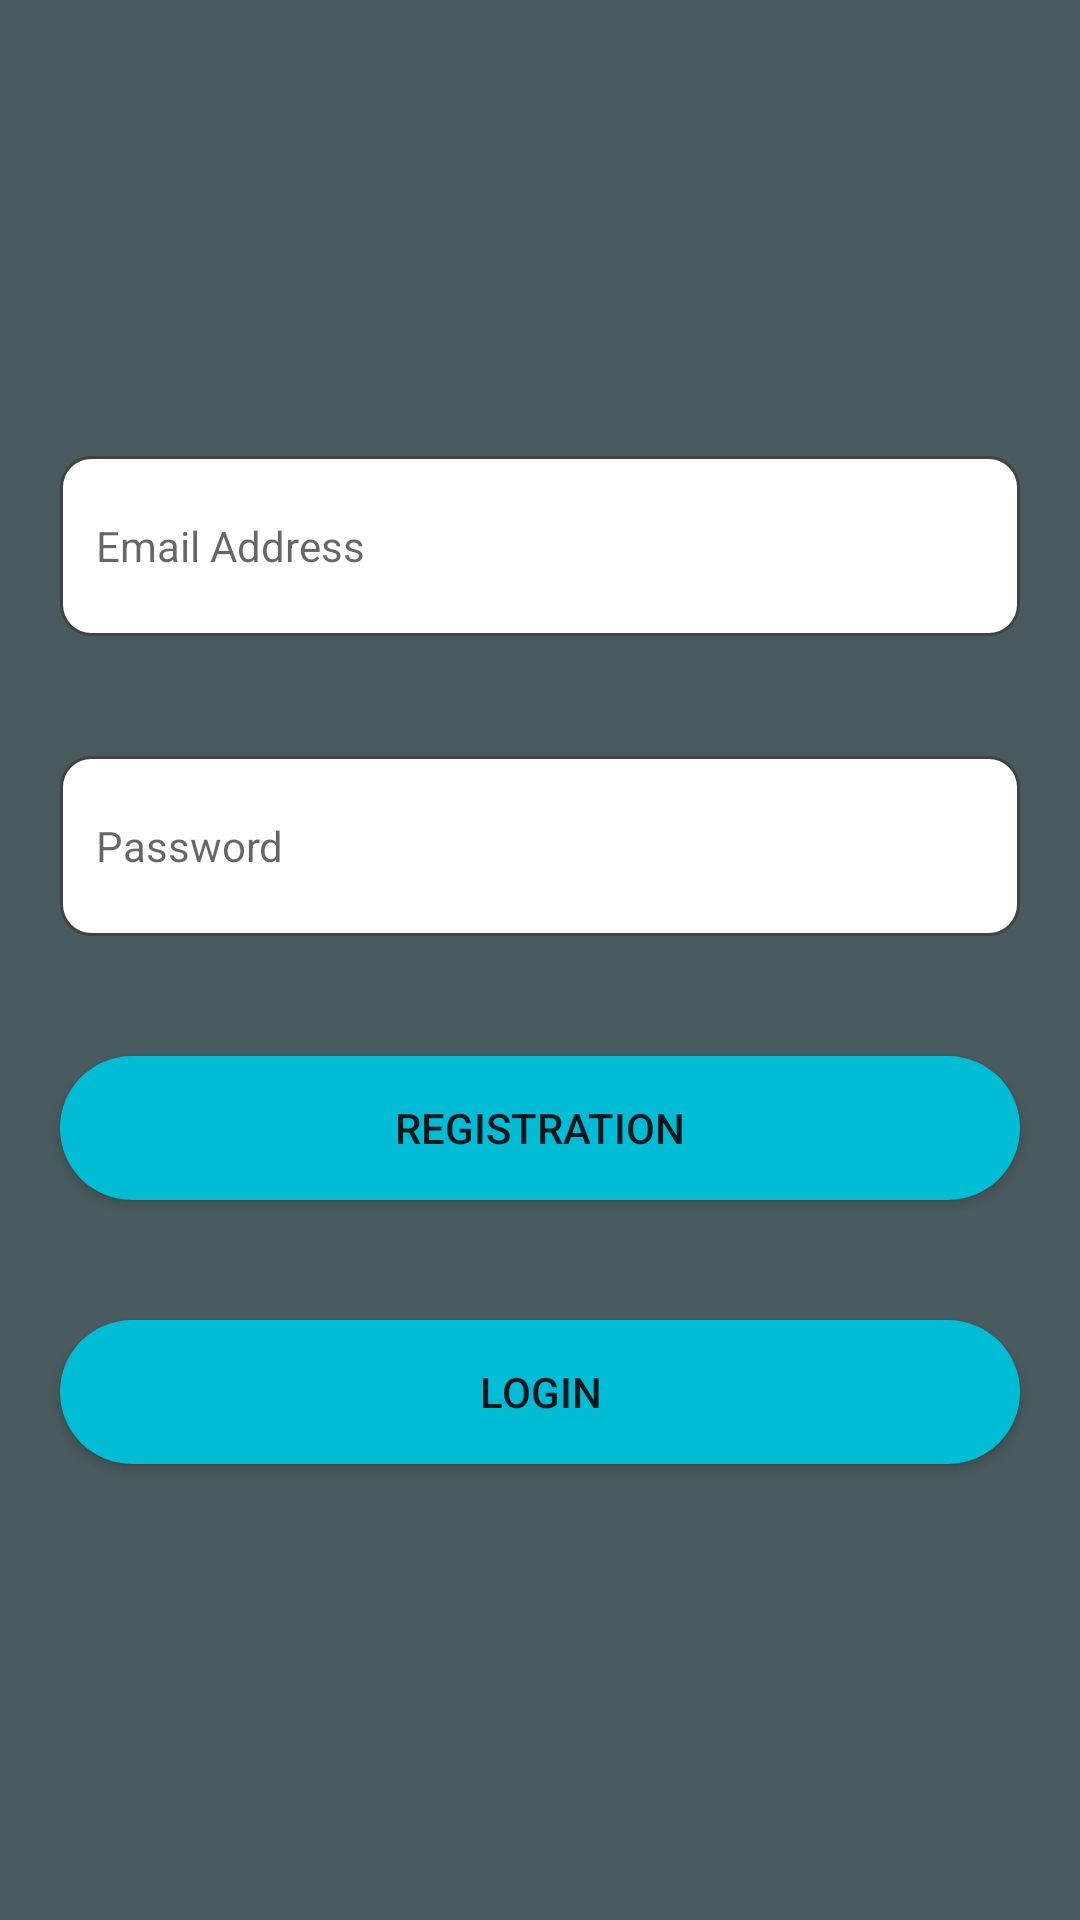

Here is an Android app screen rendered from its layout file. Give the layout XML and the strings, colors and styles it references.
<!-- AndroidManifest.xml: application theme Theme.RestaurantApp -->
<!-- res/layout/fragment_login.xml -->
<?xml version="1.0" encoding="utf-8"?>
<LinearLayout xmlns:android="http://schemas.android.com/apk/res/android"
    xmlns:app="http://schemas.android.com/apk/res-auto"
    xmlns:tools="http://schemas.android.com/tools"
    android:layout_width="match_parent"
    android:layout_height="match_parent"
    android:background="#495B5E"
    android:orientation="vertical"
    tools:context="fragments.LoginFragment"
    android:gravity="center">

    <EditText
        android:id="@+id/email_log"
        android:layout_width="match_parent"
        android:layout_height="60dp"
        android:layout_margin="20dp"
        android:background="@drawable/custom_input"
        android:drawableStart="@drawable/custom_email_icon"
        android:drawableLeft="@drawable/custom_email_icon"
        android:drawablePadding="12dp"
        android:ems="10"
        android:hint="Email Address"
        android:paddingStart="12dp"
        android:paddingEnd="12dp"
        android:textSize="14sp"></EditText>

    <EditText
        android:id="@+id/password_log"
        android:layout_width="match_parent"
        android:layout_height="60dp"
        android:layout_margin="20dp"
        android:background="@drawable/custom_input"
        android:drawableStart="@drawable/custom_lock_icon"
        android:drawableLeft="@drawable/custom_lock_icon"
        android:drawablePadding="12dp"
        android:ems="10"
        android:hint="Password"
        android:paddingStart="12dp"
        android:paddingEnd="12dp"
        android:textSize="14sp"></EditText>

    <Button
        android:id="@+id/register"
        android:layout_width="match_parent"
        android:layout_height="wrap_content"
        android:layout_margin="20dp"
        android:background="@drawable/custom_button"
        android:text="Registration"
        app:backgroundTint="#00BCD4"></Button>

    <Button
        android:id="@+id/login"
        android:layout_width="match_parent"
        android:layout_height="wrap_content"
        android:layout_margin="20dp"
        android:background="@drawable/custom_button"
        android:text="Login"
        app:backgroundTint="#00BCD4"></Button>

</LinearLayout>
<!-- resources referenced by this layout -->
<resources>
  <!-- drawable custom_button (drawable) -->
  <?xml version="1.0" encoding="utf-8"?>
  <shape xmlns:android="http://schemas.android.com/apk/res/android" android:shape="rectangle">
  
      <gradient android:startColor="#00BCD4" android:endColor="#FF2351AC" android:type="linear"/>
      <corners android:radius="50dp"/>
  </shape>
  <!-- drawable custom_email_icon (drawable) -->
  <?xml version="1.0" encoding="utf-8"?>
  <selector xmlns:android="http://schemas.android.com/apk/res/android">
  
      <item android:state_focused="true"
          android:drawable="@drawable/ic_email_focused"/>
  
  
      <item android:state_focused="false"
          android:drawable="@drawable/ic_email"/>
  </selector>
  <!-- drawable custom_input (drawable) -->
  <?xml version="1.0" encoding="utf-8"?>
  <selector xmlns:android="http://schemas.android.com/apk/res/android">
  
  
      <item android:state_enabled="true" android:state_focused="true">
          <shape android:shape="rectangle">
              <solid android:color="@android:color/white"/>
              <corners android:radius="10dp"/>
              <stroke android:color="@color/design_default_color_primary_variant" android:width="1dp"/>
          </shape>
      </item>
  
      <item android:state_enabled="true">
          <shape android:shape="rectangle">
              <solid android:color="@android:color/white"/>
              <corners android:radius="10dp"/>
              <stroke android:color="@color/cardview_dark_background" android:width="1dp"/>
          </shape>
      </item>
  </selector>
  <!-- drawable custom_lock_icon (drawable) -->
  <?xml version="1.0" encoding="utf-8"?>
  <selector xmlns:android="http://schemas.android.com/apk/res/android">
  
      <item android:state_focused="true"
          android:drawable="@drawable/ic_lock_focused"/>
  
  
      <item android:state_focused="false"
          android:drawable="@drawable/ic_lock"/>
  </selector>
  <style name="Theme.RestaurantApp" parent="Theme.MaterialComponents.DayNight.DarkActionBar">
          
          <item name="colorPrimary">@color/purple_500</item>
          <item name="colorPrimaryVariant">@color/purple_700</item>
          <item name="colorOnPrimary">@color/white</item>
          
          <item name="colorSecondary">@color/teal_200</item>
          <item name="colorSecondaryVariant">@color/teal_700</item>
          <item name="colorOnSecondary">@color/black</item>
          
          <item name="android:statusBarColor" tools:targetApi="l">?attr/colorPrimaryVariant</item>
          
      </style>
  <!-- drawable ic_email_focused (drawable) -->
  <vector xmlns:android="http://schemas.android.com/apk/res/android"
      android:width="24dp"
      android:height="24dp"
      android:viewportWidth="24"
      android:viewportHeight="24"
      android:tint="?attr/colorControlNormal">
    <path
        android:fillColor="@color/design_default_color_primary"
        android:pathData="M20,4L4,4c-1.1,0 -1.99,0.9 -1.99,2L2,18c0,1.1 0.9,2 2,2h16c1.1,0 2,-0.9 2,-2L22,6c0,-1.1 -0.9,-2 -2,-2zM20,8l-8,5 -8,-5L4,6l8,5 8,-5v2z"/>
  </vector>
  <!-- drawable ic_lock_focused (drawable) -->
  <vector xmlns:android="http://schemas.android.com/apk/res/android"
      android:width="24dp"
      android:height="24dp"
      android:viewportWidth="24"
      android:viewportHeight="24"
      android:tint="?attr/colorControlNormal">
    <path
        android:fillColor="@color/design_default_color_primary"
        android:pathData="M18,8h-1L17,6c0,-2.76 -2.24,-5 -5,-5S7,3.24 7,6v2L6,8c-1.1,0 -2,0.9 -2,2v10c0,1.1 0.9,2 2,2h12c1.1,0 2,-0.9 2,-2L20,10c0,-1.1 -0.9,-2 -2,-2zM12,17c-1.1,0 -2,-0.9 -2,-2s0.9,-2 2,-2 2,0.9 2,2 -0.9,2 -2,2zM15.1,8L8.9,8L8.9,6c0,-1.71 1.39,-3.1 3.1,-3.1 1.71,0 3.1,1.39 3.1,3.1v2z"/>
  </vector>
  <color name="purple_500">#FF6200EE</color>
  <color name="purple_700">#FF3700B3</color>
  <color name="white">#FFFFFFFF</color>
  <color name="teal_200">#FF03DAC5</color>
  <color name="teal_700">#FF018786</color>
  <color name="black">#FF000000</color>
</resources>
